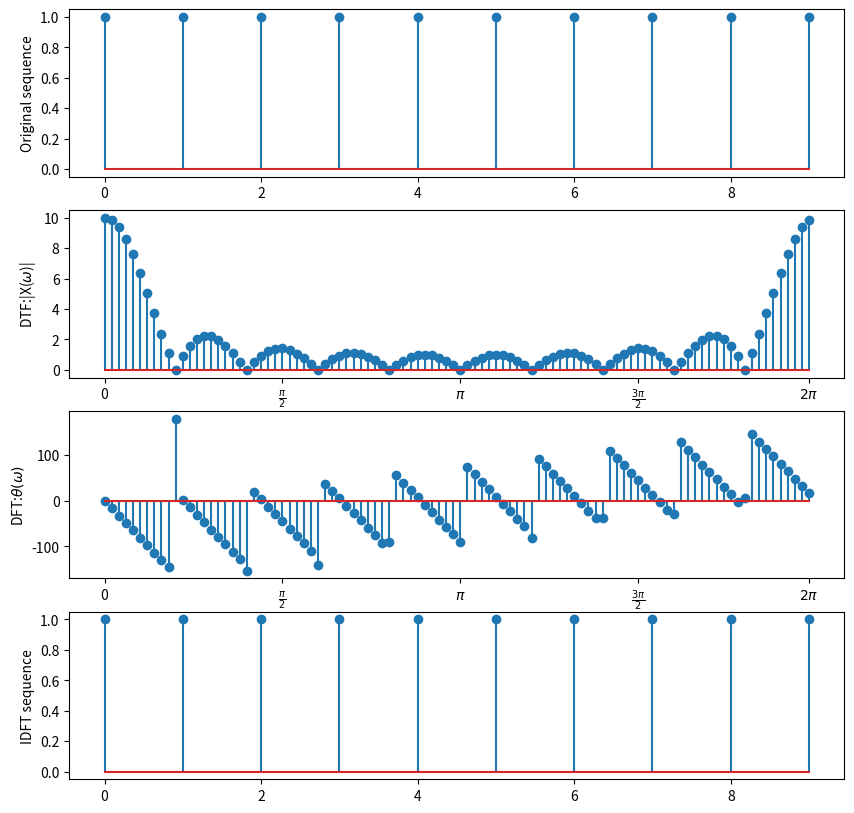
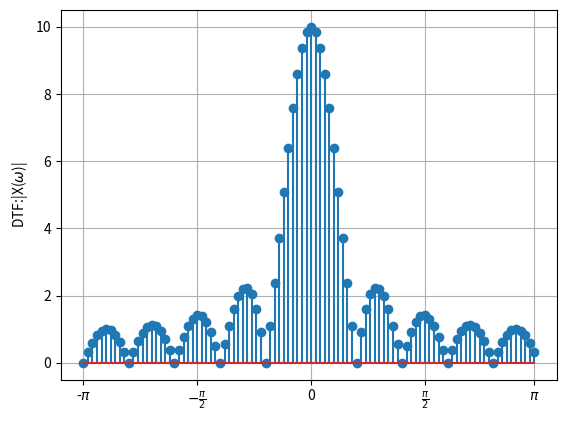

These charts were generated, in order, by the following Python code:
#!/usr/bin/env python3
# -*- coding: utf-8 -*-
"""
Created on Fri Nov 18 19:06:16 2022

[redacted]

[redacted]

"""
import scipy.stats as st
import scipy.stats as stats
import matplotlib
# matplotlib.get_backend()
# matplotlib.use('TkAgg')
# matplotlib.use('WXagg')
import matplotlib.pyplot as plt
import numpy as np
import math
import matplotlib
from matplotlib.font_manager import FontProperties
from pylab import tick_params
import copy
from matplotlib.pyplot import MultipleLocator



L, N = 10, 100
x = np.ones(L) # 时域离散信号
X = np.zeros(N) + np.zeros(N)*1j # 频域频谱

# DTF变换
for k in range(N):
    for n in range(L):
        X[k] = X[k] + x[n]*np.exp(-1j*n*k/N*2*np.pi)


# IDFT变换
x_p = np.zeros(L)
for n in range(L):
    for k in range(N):
        x_p[n] = x_p[n] + 1/N*X[k]*np.exp(1j*n*k/N*2*np.pi)


fig = plt.figure(figsize=(10, 10))
a1 = plt.subplot2grid((4, 1), (0, 0))
a2 = plt.subplot2grid((4, 1), (1, 0))
a3 = plt.subplot2grid((4, 1), (2, 0))
a4 = plt.subplot2grid((4, 1), (3, 0))

a1.stem(x) #原始序列
a2.stem(np.abs(X)) #DFT频谱（幅度）
a3.stem(np.angle(X, deg=True)) # DFT频谱（相位）
a4.stem(x_p) # IDFT序列

a1.set_ylabel(r'Original sequence')

a2.set_ylabel(r'DTF:|X($\omega$)|')
a2.set_xticks([0, 25, 50,75, 99])
a2.set_xticklabels(['0', r'$\frac{\pi}{2}$',r'$\pi$',r'$\frac{3\pi}{2}$',r'$2\pi$'])

a3.set_ylabel(r'DFT:$\theta(\omega)$')
a3.set_xticks([0, 25, 50,75, 99])
a3.set_xticklabels(['0', r'$\frac{\pi}{2}$',r'$\pi$',r'$\frac{3\pi}{2}$',r'$2\pi$'])

a4.set_ylabel(r'IDFT sequence')
plt.show()



Y = np.roll(X, int(N/2)) # 平移频谱
fig = plt.figure()
ax = fig.add_subplot(1,1,1)
ax.stem(np.abs(Y))
ax.set_xticks([0, 25, 50,75, 99])
ax.set_xticklabels(['-$\pi$', r'$-\frac{\pi}{2}$',r'0',r'$\frac{\pi}{2}$',r'$\pi$'])
ax.set_ylabel(r'DTF:|X($\omega$)|')
plt.grid(True)
plt.show()














